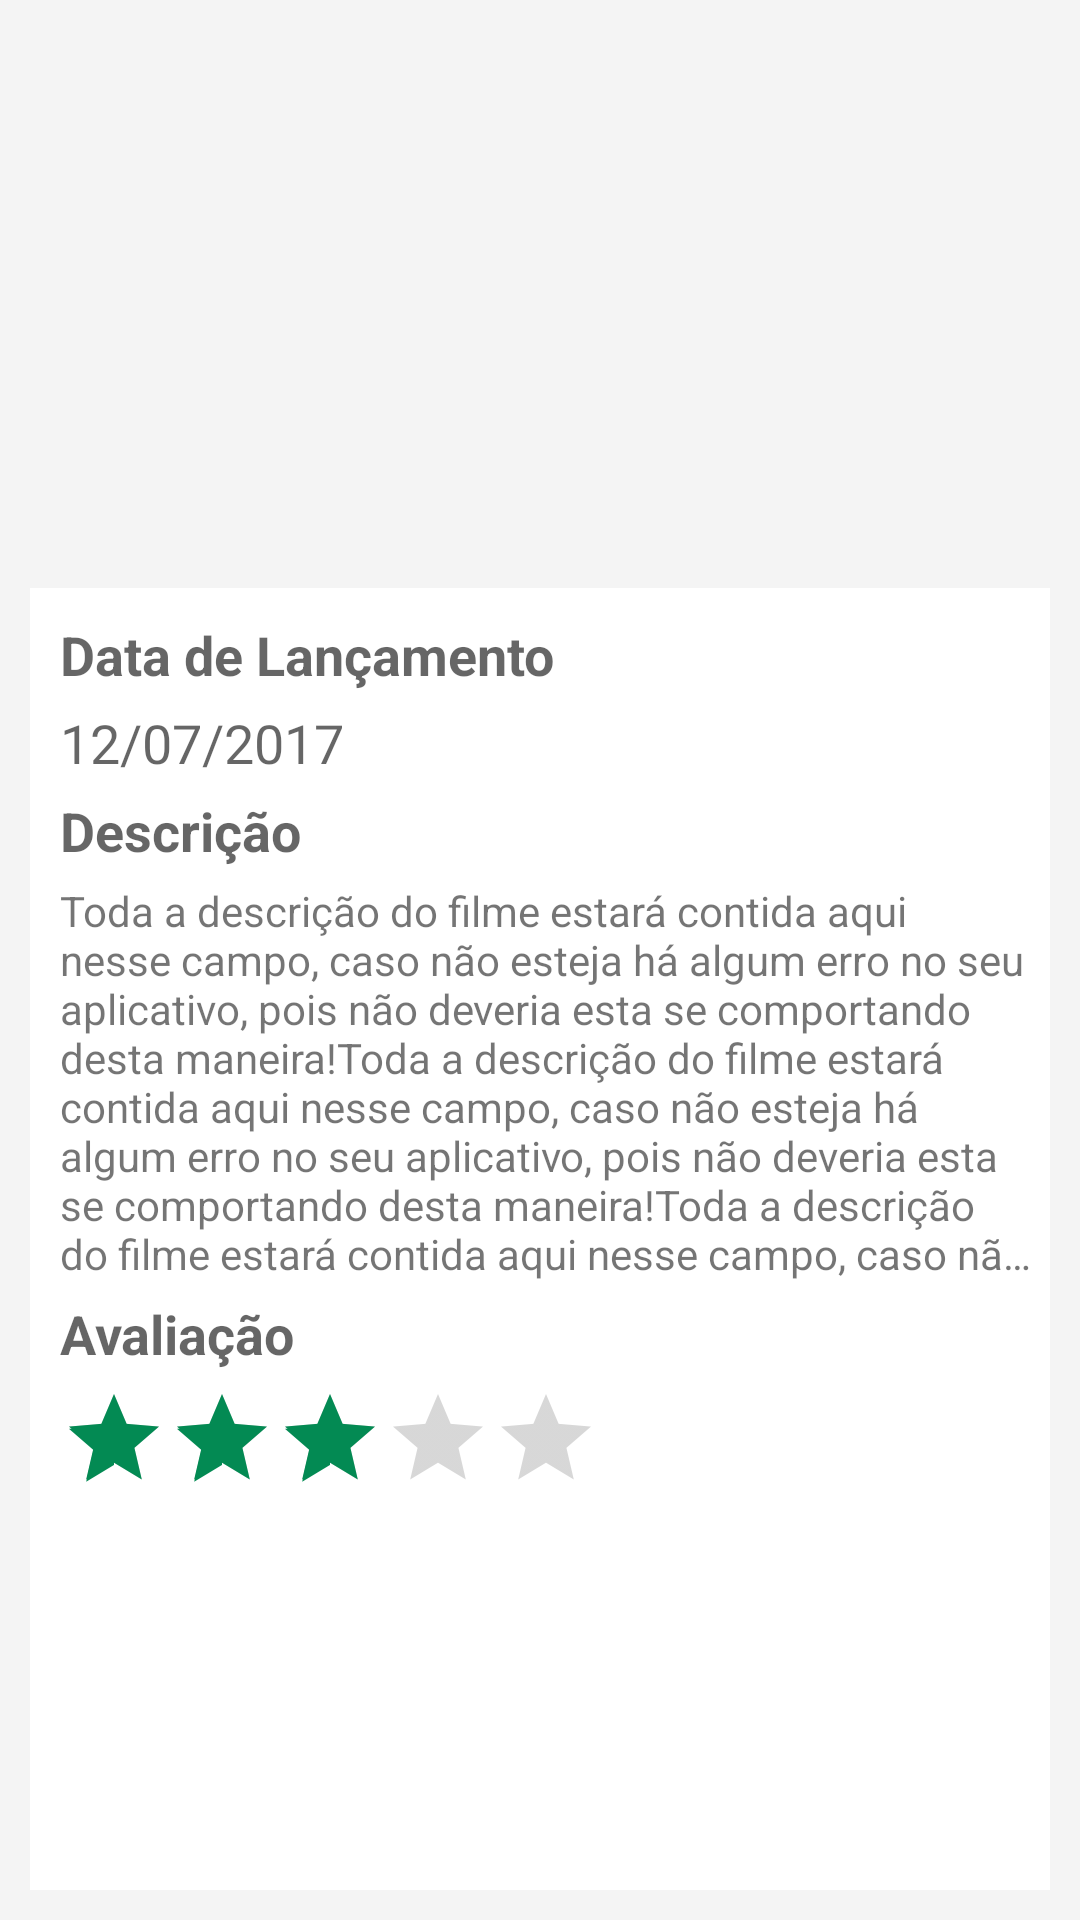

Write the Android layout XML for this screen, with the resource values it uses.
<!-- AndroidManifest.xml: application theme AppTheme -->
<!-- res/layout/fragment_filme_detalhe_wide.xml -->
<?xml version="1.0" encoding="utf-8"?>
<ScrollView xmlns:android="http://schemas.android.com/apk/res/android"
    android:layout_width="match_parent"
    android:layout_height="match_parent"
    android:background="#F4F4F4"
    android:padding="10dp"
    android:fillViewport="true">

<LinearLayout
    android:layout_width="match_parent"
    android:layout_height="match_parent"
    android:background="#F4F4F4"
    android:orientation="vertical"
    >

    <RelativeLayout
        android:layout_width="match_parent"
        android:layout_height="0dp"
        android:layout_weight="3">

        <ImageView
            android:id="@+id/item_capa"
            android:layout_width="match_parent"
            android:layout_height="wrap_content"
            android:adjustViewBounds="true"
            android:scaleType="centerCrop"
            android:src="@drawable/capa" />

        <TextView
            android:id="@+id/item_titulo"
            android:layout_width="match_parent"
            android:layout_height="wrap_content"
            android:layout_alignBottom="@id/item_capa"
            android:background="#D8000000"
            android:gravity="center"
            android:padding="5dp"
            android:text="Capitão América"
            android:textAppearance="?android:textAppearanceLarge"
            android:textColor="@android:color/white"
            android:textStyle="bold" />


    </RelativeLayout>


    <LinearLayout
        android:layout_width="match_parent"
        android:layout_height="0dp"
        android:layout_weight="7"
        android:background="@android:color/white"
        android:orientation="horizontal"
        android:padding="5dp">

        <ImageView
            android:id="@+id/item_poster"
            android:layout_width="wrap_content"
            android:layout_height="wrap_content"
            android:adjustViewBounds="true"
            android:scaleType="centerInside"
            android:src="@drawable/novo_poster" />


        <LinearLayout
            android:layout_width="match_parent"
            android:layout_height="wrap_content"
            android:orientation="vertical"
            android:layout_marginLeft="5dp">

            <TextView
                android:layout_width="match_parent"
                android:layout_height="wrap_content"
                android:layout_marginTop="5dp"
                android:text="Data de Lançamento"
                android:textAppearance="?android:textAppearanceMedium"
                android:textStyle="bold" />

            <TextView
                android:id="@+id/item_data"
                android:layout_width="match_parent"
                android:layout_height="wrap_content"
                android:layout_marginTop="5dp"
                android:text="12/07/2017"
                android:textAppearance="?android:textAppearanceMedium" />

            <TextView
                android:layout_width="match_parent"
                android:layout_height="wrap_content"
                android:layout_marginTop="5dp"
                android:text="Descrição"
                android:textAppearance="?android:textAppearanceMedium"
                android:textStyle="bold" />

            <TextView
                android:id="@+id/item_desc"
                android:layout_width="match_parent"
                android:layout_height="wrap_content"
                android:layout_marginTop="5dp"
                android:ellipsize="end"
                android:maxLines="8"
                android:text="Toda a descrição do filme estará contida aqui nesse campo, caso não esteja há algum erro no seu aplicativo, pois não deveria esta se comportando desta maneira!Toda a descrição do filme estará contida aqui nesse campo, caso não esteja há algum erro no seu aplicativo, pois não deveria esta se comportando desta maneira!Toda a descrição do filme estará contida aqui nesse campo, caso não esteja há algum erro no seu aplicativo, pois não deveria esta se comportando desta maneira!"
                android:textAppearance="?android:textAppearanceSmall" />

            <TextView

                android:layout_width="match_parent"
                android:layout_height="wrap_content"
                android:layout_marginTop="5dp"
                android:text="Avaliação"
                android:textAppearance="?android:textAppearanceMedium"
                android:textStyle="bold" />

            <RatingBar
                android:id="@+id/item_avaliacao"
                style="@style/Widget.AppCompat.RatingBar.Indicator"
                android:layout_width="wrap_content"
                android:layout_height="wrap_content"
                android:layout_marginTop="5dp"
                android:numStars="5"
                android:rating="3" />


        </LinearLayout>

    </LinearLayout>
</LinearLayout>
</ScrollView>
<!-- resources referenced by this layout -->
<resources>
  <style name="AppTheme" parent="Theme.AppCompat.Light.DarkActionBar">
          
          <item name="colorPrimary">@color/colorPrimary</item>
          <item name="colorPrimaryDark">@color/colorPrimaryDark</item>
          <item name="colorAccent">@color/colorAccent</item>
      </style>
  <color name="colorPrimary">#038A53</color>
  <color name="colorPrimaryDark">#012624</color>
  <color name="colorAccent">#038A53</color>
</resources>
